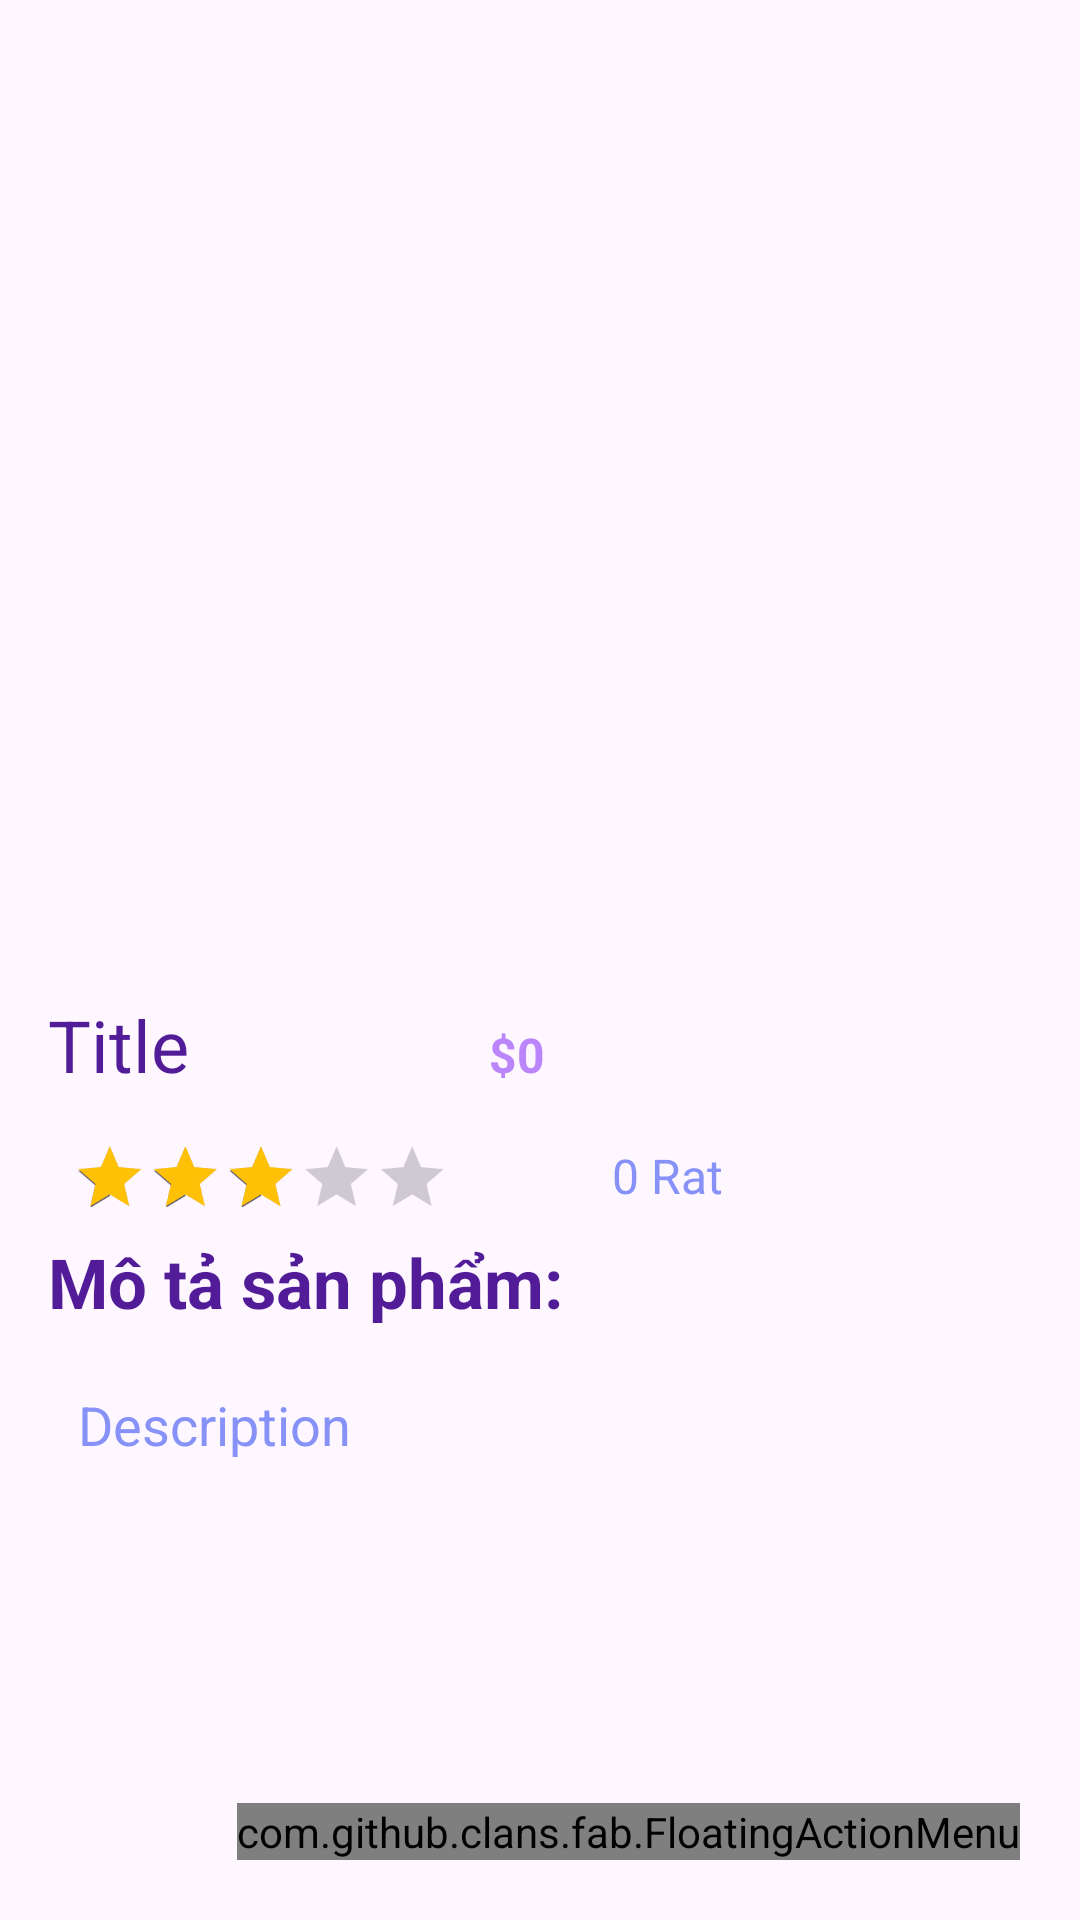

Android layout source for this screen:
<!-- AndroidManifest.xml: application theme Theme.BanHangOnline -->
<!-- res/layout/activity_detail_admin.xml -->
<?xml version="1.0" encoding="utf-8"?>
<LinearLayout
    xmlns:android="http://schemas.android.com/apk/res/android"
    xmlns:app="http://schemas.android.com/apk/res-auto"
    xmlns:tools="http://schemas.android.com/tools"
    android:layout_width="match_parent"
    android:layout_height="match_parent"
    android:orientation="vertical"
    tools:context=".DetailAdminActivity">

    <ImageView
        android:id="@+id/btnBackDetail"
        android:layout_width="wrap_content"
        android:layout_height="wrap_content"
        android:layout_marginTop="16dp"
        android:layout_marginLeft="16dp"
        android:layout_marginBottom="16dp"
        android:src="@drawable/back" />



    <androidx.viewpager2.widget.ViewPager2
        android:id="@+id/detailViewPageSlide"
        android:layout_width="400dp"
        android:layout_height="300dp"
        android:padding="8dp"
        android:layout_gravity="center"
        android:src="@drawable/uploadimg"
        android:scaleType="fitXY"
        >

    </androidx.viewpager2.widget.ViewPager2>

    <LinearLayout
        android:layout_width="380dp"
        android:layout_height="40dp"
        android:layout_marginStart="16dp"
        android:layout_marginEnd="16dp"
        android:orientation="horizontal">
        <TextView
            android:id="@+id/detailTenSP"
            android:layout_width="wrap_content"
            android:layout_height="wrap_content"
            android:text="Title"
            android:textColor="@color/dark_purple"
            android:textSize="24sp" />

        <TextView
            android:id="@+id/detailGiaMoi"
            android:layout_width="wrap_content"
            android:layout_height="wrap_content"
            android:layout_marginLeft="100dp"
            android:text="$0"
            android:textColor="@color/purple_200"
            android:textSize="16sp"
            android:textStyle="bold" />
    </LinearLayout>

    <LinearLayout
        android:layout_width="380dp"
        android:layout_height="40dp"
        android:layout_marginStart="16dp"
        android:layout_marginEnd="16dp"
        android:orientation="horizontal">

        <RatingBar
            android:id="@+id/detailRatingBar"
            style="@android:style/Widget.DeviceDefault.RatingBar.Indicator"
            android:layout_width="wrap_content"
            android:layout_height="wrap_content"
            android:layout_marginStart="8dp"
            android:layout_marginTop="8dp"
            android:indeterminate="false"
            android:isIndicator="true"
            android:numStars="5"
            android:progressTint="#ffc106"
            android:rating="3"
            android:scaleX="0.7"
            android:scaleY="0.7"
            android:stepSize="0.1"
            android:transformPivotX="0dp"
            app:layout_constraintStart_toStartOf="parent"
            app:layout_constraintTop_toBottomOf="@+id/imgvAnhSP" />

        <TextView
            android:id="@+id/detailRating"
            android:layout_width="wrap_content"
            android:layout_height="wrap_content"
            android:layout_gravity="center_vertical"
            android:text="0 Rat"
            android:textColor="@color/lavender"
            android:textSize="16sp" />
    </LinearLayout>

    <LinearLayout
        android:layout_width="match_parent"
        android:layout_height="wrap_content"
        android:orientation="vertical"
        android:layout_marginStart="16dp"
        android:layout_marginEnd="16dp">

        <TextView
            android:id="@+id/textView2"
            android:layout_width="match_parent"
            android:layout_height="wrap_content"
            android:text="Mô tả sản phẩm:"
            android:textColor="@color/dark_purple"
            android:textSize="23sp"
            android:textStyle="bold" />

        <TextView
            android:id="@+id/detailMoTa"
            android:layout_width="match_parent"
            android:layout_height="wrap_content"
            android:layout_gravity="center"
            android:layout_marginTop="10dp"
            android:padding="10dp"
            android:text="Description"
            android:textColor="@color/lavender"
            android:textSize="18sp" />

    </LinearLayout>


    <RelativeLayout
        android:layout_width="match_parent"
        android:layout_height="match_parent"
        android:elevation="1000dp">

        <com.github.clans.fab.FloatingActionMenu
            android:layout_width="wrap_content"
            android:layout_height="wrap_content"
            android:layout_alignParentBottom="true"
            android:layout_alignParentEnd="true"
            app:menu_fab_size="normal"
            android:layout_marginBottom="20dp"
            android:layout_marginEnd="20dp"
            app:menu_colorPressed="@color/lavender"
            app:menu_colorNormal="@color/lavender"
            app:menu_icon="@drawable/baseline_format_list_bulleted_24"
            app:menu_openDirection="up"
            app:menu_showShadow="true"
            >

            <com.github.clans.fab.FloatingActionButton
                android:layout_width="wrap_content"
                android:layout_height="wrap_content"
                android:id="@+id/editButton"
                android:src="@drawable/baseline_edit_24"
                app:fab_showShadow="true"
                app:fab_colorNormal="@color/green"
                app:fab_size="mini"/>

            <com.github.clans.fab.FloatingActionButton
                android:layout_width="wrap_content"
                android:layout_height="wrap_content"
                android:id="@+id/deleteButton"
                android:src="@drawable/baseline_delete_24"
                app:fab_showShadow="true"
                app:fab_colorNormal="@color/red"
                app:fab_size="mini"/>

        </com.github.clans.fab.FloatingActionMenu>

    </RelativeLayout>

</LinearLayout>
<!-- resources referenced by this layout -->
<resources>
  <color name="dark_purple">#521C98</color>
  <color name="green">#169955</color>
  <color name="lavender">#8692f7</color>
  <color name="purple_200">#FFBB86FC</color>
  <color name="red">#c70000</color>
  <style name="Theme.BanHangOnline" parent="Base.Theme.BanHangOnline" />
  <style name="Base.Theme.BanHangOnline" parent="Theme.Material3.DayNight.NoActionBar">
          
          
      </style>
</resources>
